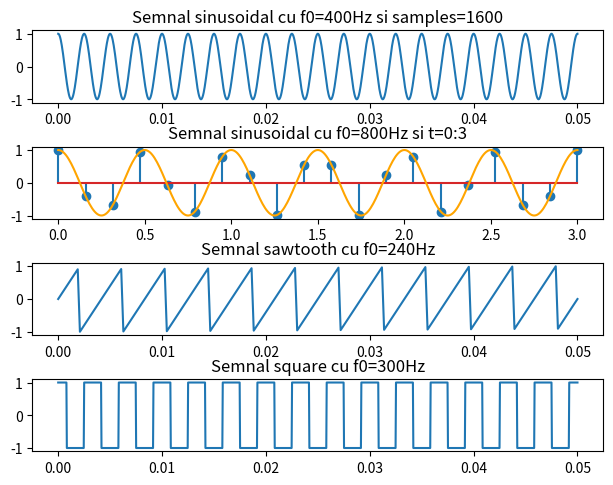
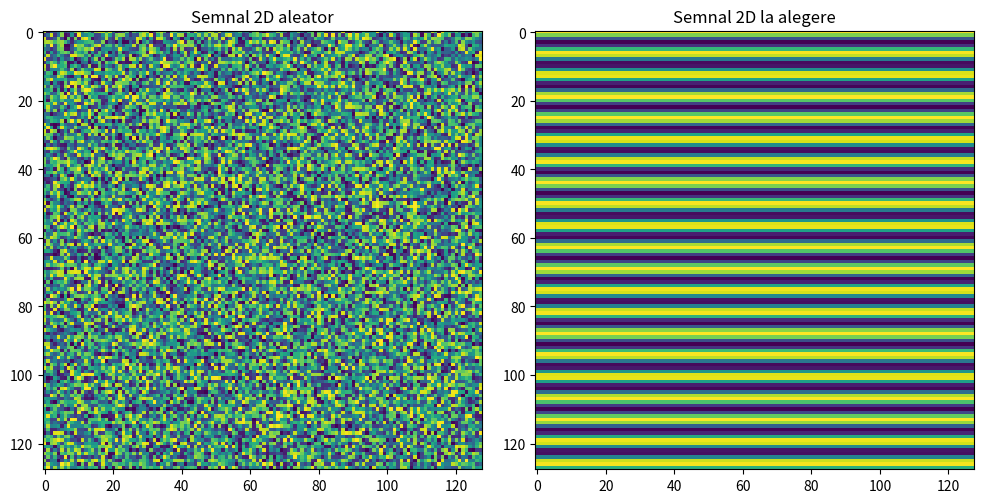

The script that saved these images, in order:
""" [redacted] """

import matplotlib.pyplot as plt
import numpy as np

fig, axs = plt.subplots(4)
fig.tight_layout()

### a)

def signal_a(t):
    return np.cos(2 * np.pi * 400 * t)

time_a = np.linspace(0, 0.05, 1600)

axs[0].plot(time_a, signal_a(time_a))
axs[0].set_title('Semnal sinusoidal cu f0=400Hz si samples=1600')

### b)

def signal_b(t):
    return np.cos(2 * np.pi * 800 * t)

time_b = np.linspace(0, 3, 20)
time_b_2 = np.linspace(0, 3, 400) 

axs[1].stem(time_b, signal_b(time_b))
axs[1].plot(time_b_2, signal_b(time_b_2), color='orange')
axs[1].set_title('Semnal sinusoidal cu f0=800Hz si t=0:3')

### c)

def signal_c(t):
    return 2 * (240 * t - np.floor(1 / 2 + 240 * t)) 

time_c = np.linspace(0, 0.05, 240)

axs[2].plot(time_c, signal_c(time_c))
axs[2].set_title('Semnal sawtooth cu f0=240Hz')

### d)

def signal_d(t):
    return np.sign(np.cos(2 * np.pi * 300 * t))

time_d = np.linspace(0, 0.05, 1200)

axs[3].plot(time_d, signal_d(time_d))
axs[3].set_title('Semnal square cu f0=300Hz')

fig.show()

### e)

fig, axs = plt.subplots(1, 2, figsize=(10, 5))
fig.tight_layout()

signal_e = np.random.rand(128, 128)
axs[0].imshow(signal_e)
axs[0].set_title('Semnal 2D aleator')

### f)

x, y = np.meshgrid(np.arange(128), np.arange(128))
signal_f = np.sin(2 * np.pi * x + np.cos(y)) + np.cos(2 * np.pi * x)

axs[1].imshow(signal_f)
axs[1].set_title('Semnal 2D la alegere')

fig.show()
